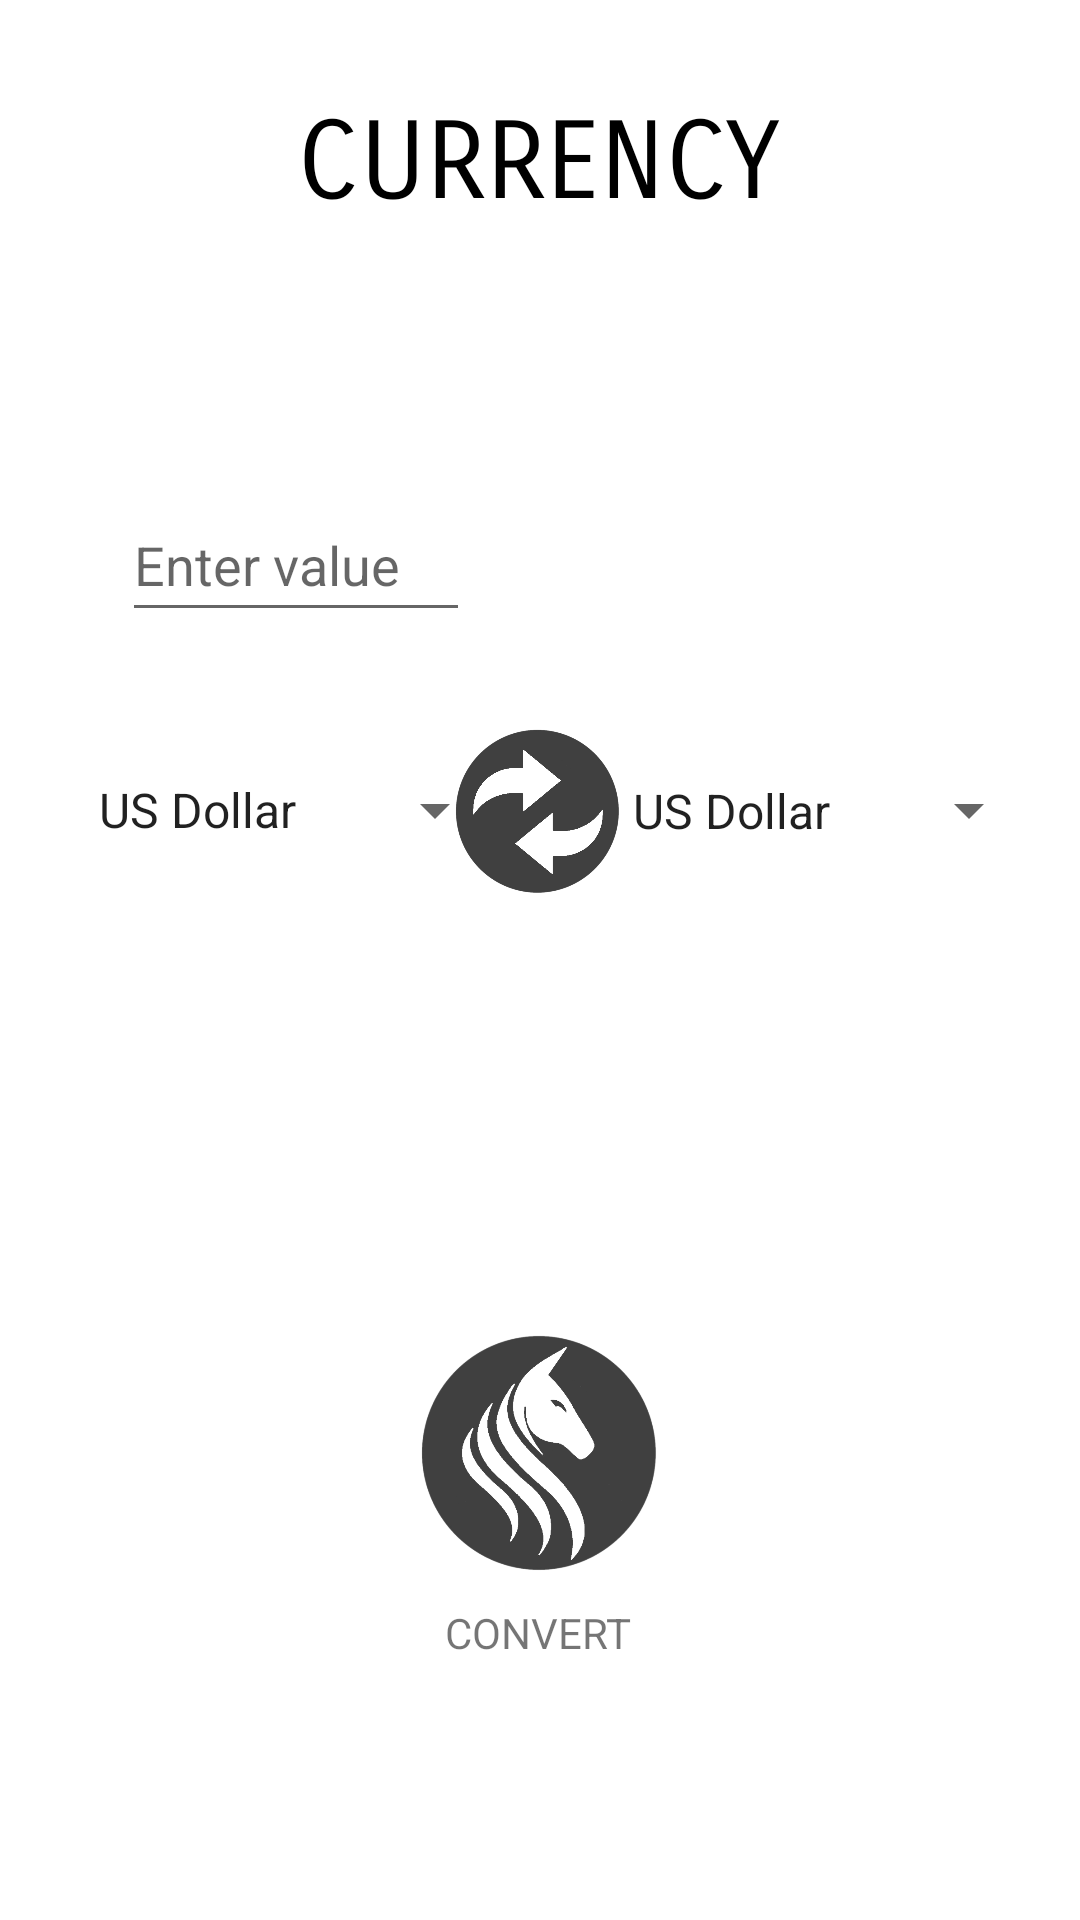

The Android layout XML behind this screen, and the referenced resources:
<!-- AndroidManifest.xml: application theme Theme.UniCon -->
<!-- res/layout/activity_currency.xml -->
<?xml version="1.0" encoding="utf-8"?>
<androidx.constraintlayout.widget.ConstraintLayout xmlns:android="http://schemas.android.com/apk/res/android"
    xmlns:app="http://schemas.android.com/apk/res-auto"
    xmlns:tools="http://schemas.android.com/tools"
    android:layout_width="match_parent"
    android:layout_height="match_parent"
    tools:context=".ActivityAngle">

    <EditText
        android:id="@+id/editTxtInput"
        android:layout_width="116dp"
        android:layout_height="48dp"
        android:ems="10"
        android:hint="@string/hint"
        android:inputType="numberDecimal"
        app:layout_constraintBottom_toBottomOf="parent"
        app:layout_constraintEnd_toEndOf="parent"
        app:layout_constraintHorizontal_bias="0.166"
        app:layout_constraintStart_toStartOf="parent"
        app:layout_constraintTop_toTopOf="parent"
        app:layout_constraintVertical_bias="0.275" />

    <ImageButton
        android:id="@+id/swapBtn"
        android:layout_width="60dp"
        android:layout_height="60dp"
        android:background="@android:color/transparent"
        android:onClick="swapUnits"
        android:scaleType="fitCenter"
        app:layout_constraintBottom_toBottomOf="parent"
        app:layout_constraintEnd_toEndOf="parent"
        app:layout_constraintHorizontal_bias="0.498"
        app:layout_constraintStart_toStartOf="parent"
        app:layout_constraintTop_toTopOf="parent"
        app:layout_constraintVertical_bias="0.415"
        app:srcCompat="@drawable/swap_button" />

    <TextView
        android:id="@+id/txtResult"
        android:layout_width="wrap_content"
        android:layout_height="wrap_content"
        android:textSize="20sp"
        app:layout_constraintBottom_toBottomOf="parent"
        app:layout_constraintEnd_toEndOf="parent"
        app:layout_constraintHorizontal_bias="0.759"
        app:layout_constraintStart_toStartOf="parent"
        app:layout_constraintTop_toTopOf="parent"
        app:layout_constraintVertical_bias="0.279" />

    <ImageButton
        android:id="@+id/convertBtn"
        android:layout_width="100dp"
        android:layout_height="100dp"
        android:background="@android:color/transparent"
        android:onClick="conversion"
        android:scaleType="fitCenter"
        app:layout_constraintBottom_toBottomOf="parent"
        app:layout_constraintEnd_toEndOf="parent"
        app:layout_constraintStart_toStartOf="parent"
        app:layout_constraintTop_toTopOf="parent"
        app:layout_constraintVertical_bias="0.805"
        app:srcCompat="@drawable/unicon_button" />

    <Spinner
        android:id="@+id/spinner_from"
        android:layout_width="144dp"
        android:layout_height="60dp"
        android:entries="@array/currency"
        app:layout_constraintBottom_toBottomOf="parent"
        app:layout_constraintEnd_toEndOf="parent"
        app:layout_constraintHorizontal_bias="0.116"
        app:layout_constraintStart_toStartOf="parent"
        app:layout_constraintTop_toTopOf="parent"
        app:layout_constraintVertical_bias="0.414" />

    <TextView
        android:id="@+id/txtCurrency"
        android:layout_width="wrap_content"
        android:layout_height="wrap_content"
        android:fontFamily="sans-serif-smallcaps"
        android:text="@string/titleCurrency"
        android:textColor="@color/black"
        android:textSize="36sp"
        app:layout_constraintBottom_toBottomOf="parent"
        app:layout_constraintEnd_toEndOf="parent"
        app:layout_constraintHorizontal_bias="0.498"
        app:layout_constraintStart_toStartOf="parent"
        app:layout_constraintTop_toTopOf="parent"
        app:layout_constraintVertical_bias="0.055" />

    <Spinner
        android:id="@+id/spinner_to"
        android:layout_width="144dp"
        android:layout_height="61dp"
        android:dropDownWidth="wrap_content"
        android:entries="@array/currency"
        app:layout_constraintBottom_toBottomOf="parent"
        app:layout_constraintEnd_toEndOf="parent"
        app:layout_constraintHorizontal_bias="0.94"
        app:layout_constraintStart_toStartOf="parent"
        app:layout_constraintTop_toTopOf="parent"
        app:layout_constraintVertical_bias="0.414" />

    <TextView
        android:id="@+id/txtConvert"
        android:layout_width="wrap_content"
        android:layout_height="25dp"
        android:text="@string/convert"
        app:layout_constraintBottom_toBottomOf="parent"
        app:layout_constraintEnd_toEndOf="parent"
        app:layout_constraintHorizontal_bias="0.498"
        app:layout_constraintStart_toStartOf="parent"
        app:layout_constraintTop_toBottomOf="@+id/convertBtn"
        app:layout_constraintVertical_bias="0.0" />

</androidx.constraintlayout.widget.ConstraintLayout>
<!-- resources referenced by this layout -->
<resources>
  <string-array name="currency">
          <item>US Dollar</item>
          <item>Euro</item>
          <item>Malaysian Ringgit</item>
          <item>Japanese Yen</item>
          <item>Korean Won</item>
          <item>Great Britain Pound</item>
      </string-array>
  <color name="black">#FF000000</color>
  <!-- drawable swap_button: png bitmap (drawable, 38652 bytes) -->
  <!-- drawable unicon_button: png bitmap (drawable, 57484 bytes) -->
  <string name="convert">CONVERT</string>
  <string name="hint">Enter value</string>
  <string name="titleCurrency">CURRENCY</string>
  <style name="Theme.UniCon" parent="Theme.MaterialComponents.DayNight.DarkActionBar">
          
          <item name="colorPrimary">@color/purple_500</item>
          <item name="colorPrimaryVariant">@color/purple_700</item>
          <item name="colorOnPrimary">@color/white</item>
          
          <item name="colorSecondary">@color/teal_200</item>
          <item name="colorSecondaryVariant">@color/teal_700</item>
          <item name="colorOnSecondary">@color/black</item>
          
          <item name="android:statusBarColor">?attr/colorPrimaryVariant</item>
          
      </style>
  <color name="purple_500">#3C3C3C</color>
  <color name="purple_700">#3C3C3C</color>
  <color name="white">#FFFFFFFF</color>
  <color name="teal_200">#FF03DAC5</color>
  <color name="teal_700">#FF018786</color>
</resources>
